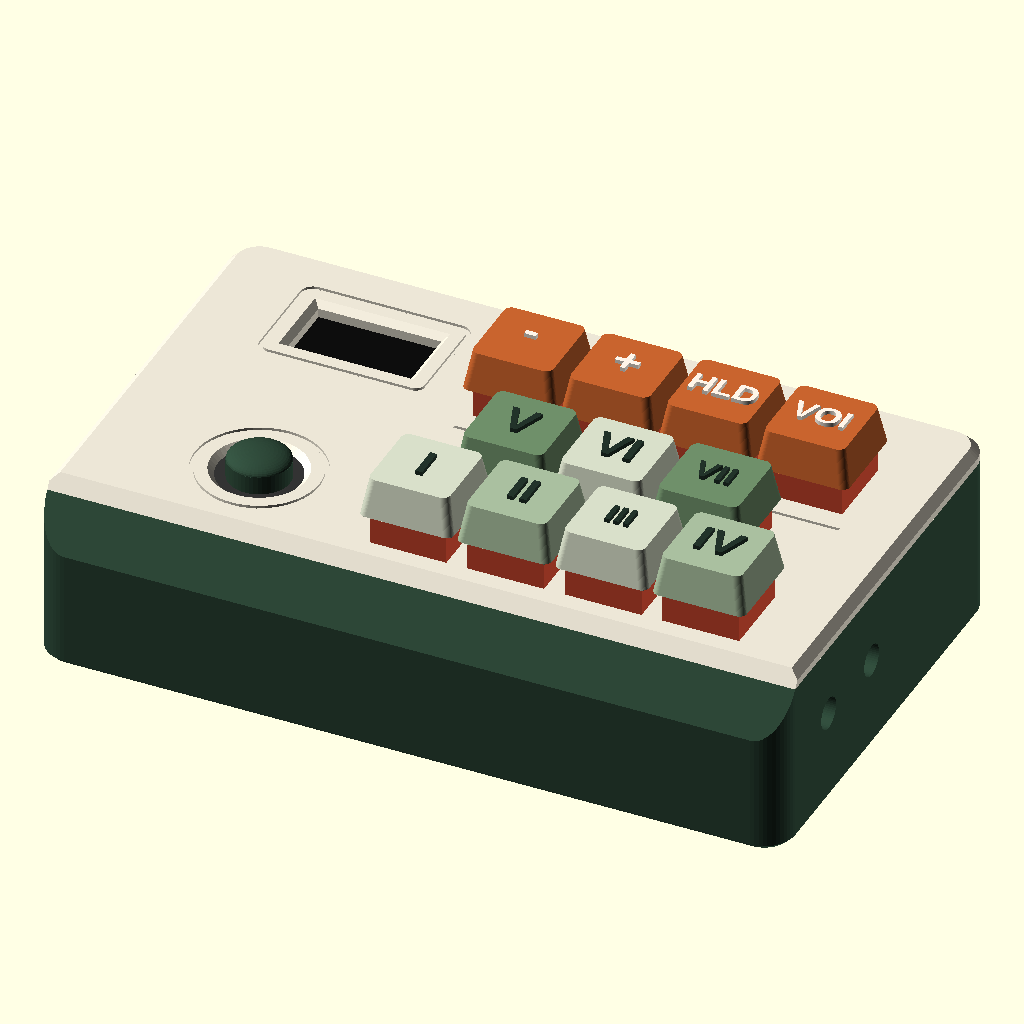
Cell 1 — every parameter at its default value.
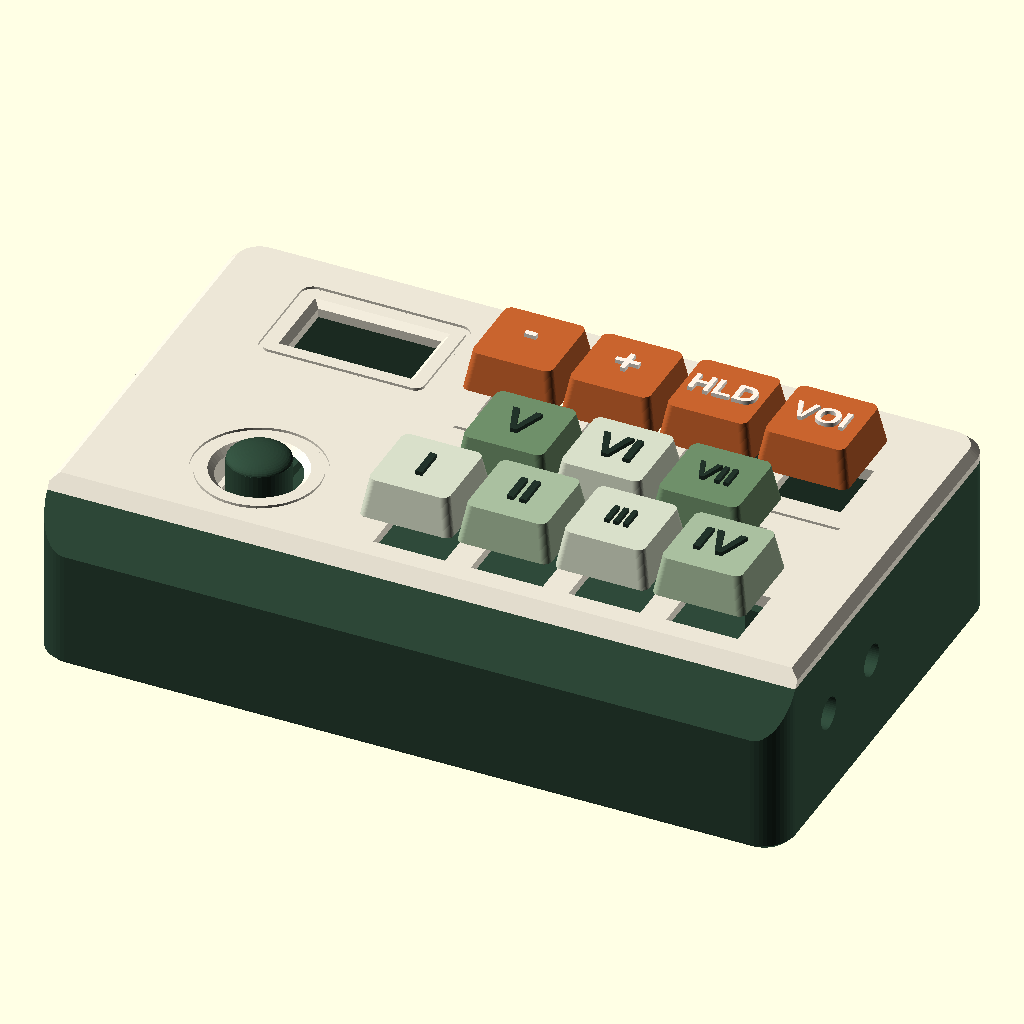
Cell 2: the same model with show_ghosts = false.
All cells are drawn from the same view direction (rotation 55°, 0°, 25°, orthographic, colour scheme Cornfield), but the view is re-fitted for each cell, so position and scale can differ between cells as well as the parameter.
Source of the model, case/tolhuin_case_v3.scad:
// =====================================================================================
//  TOLHUIN CHORD — Carcasa v3 (ESP32-S3 DevKit tamaño completo)
// -------------------------------------------------------------------------------------
//  Qué cambia respecto del prototipo anterior (tolhuin_case.scad, 24-ago):
//   * NADA se pega con hot-glue. Cada pieza tiene su soporte mecánico:
//       - Botones: switches mecánicos MX (o Kailh Choc) que se ENCASTRAN a presión en
//         el panel (placa de 1.5 mm). Se cablean directo a los GPIO, sin PCB.
//       - OLED y joystick: rieles con ranura colgando del panel (la placa entra
//         deslizando y queda trabada por un resalte).
//       - Placa principal: perfboard 5x7 cm atornillada (M2) a 4 parantes del piso.
//         La DevKitC-1 va enchufada en tiras de headers hembra sobre esa perfboard.
//       - TP4056 y buck-boost: guías con ranura en el piso (entran deslizando).
//       - Batería: bahía con paredes bajas (+ cinta doble faz o velcro si hace falta).
//   * Tamaño pensado para la DevKit S3 completa (63 x 27 mm con antena, medida real).
//   * Tornillos ocultos: 4 x M3 entran por ABAJO y roscan en columnas del panel.
//   * Chequeos automáticos (assert) de choques en altura entre switches, placa,
//     joystick y batería: si cambiás una medida y algo choca, OpenSCAD avisa.
//
//  Ejes: X = ancho (derecha +), Y = profundidad (+Y = fondo, lejos del músico),
//  Z = alto. Todas las medidas en mm. Las marcadas "MEDIR" hay que confirmarlas con
//  calibre antes de imprimir.
//
//  Exportar cada pieza cambiando `part` (o con -D part="top" desde la consola).
// =====================================================================================

part = "assembled";  // "assembled" | "exploded" | "top" | "bottom" | "caps_chord" | "caps_fn"
                     // | "caps_T" | "caps_S" | "caps_D" | "cap_joy" | "test_keys"
btn  = "mx";         // "mx" (Cherry MX y clones: Gateron, Outemu...) | "choc" (Kailh Choc v1, perfil bajo)
show_ghosts = true;  // en "assembled"/"exploded": dibuja componentes de referencia
theme       = "bosque";   // paleta (solo afecta el render; al imprimir = color de filamento):
                          // "bosque" | "glaciar" | "noche" | "lenga" | "mar" | "clasico"
chord_color = "funcion";  // "funcion": grados coloreados por función armónica
                          //   T (I, iii, vi) · S (ii, IV) · D (V, vii°) — vale en mayor y en menor
                          // "uniforme": los 7 grados del mismo color
deco        = true;       // grabados finos en el panel: marco del OLED, aro del joystick,
                          // línea que separa función/acordes (se pueden rellenar con fibra)
$fn = 48;

// ---------------------------------------------------------------- Envolvente
W        = 146;    // ancho exterior
D        = 88;     // profundidad exterior
wall     = 2.4;
floor_th = 2.4;
panel_th = 3.0;    // panel superior (en los switches queda la placa de sw_plate)
int_h    = btn == "mx" ? 30 : 25;  // alto interior (piso -> cara inferior del panel)
outer_r  = 6;      // radio de las esquinas verticales
top_cham = 1.6;    // chaflán del borde superior del panel (más amable para la muñeca)
front_bevel = [8, 12]; // bisel del borde frontal superior [hondo en Y, alto en Z] (mm).
                       // Baja la altura donde apoya la muñeca. [0, 0] = sin bisel.
tilt     = 0;      // inclinación con cuña bajo el piso (grados). 0 = caja plana.
                   // Se logra con una CUÑA maciza bajo el piso: el interior no cambia.
bot_cham = tilt > 0 ? 0 : 1.0;  // chaflán del borde inferior (sin cuña)
fit      = 0.3;    // holgura general entre piezas impresas

// ---------------------------------------------------------------- Unión panel <-> base
post_inset  = 7;     // centro de la columna desde el borde exterior
post_d      = 8;
post_pilot  = 2.5;   // M3 autorroscante en plástico (2.5). Para inserto térmico M3: 4.0
pilot_depth = 12;
foot_h      = 3.6;   // pedestal en el piso bajo cada columna (aloja la cabeza del tornillo)
screw_d     = 3.4;
screw_head  = 6.4;
screw_head_h= 3.2;   // -> tornillo M3 x 12
lip_h       = 3;     // pestaña de registro del panel (entra dentro de las paredes)
lip_th      = 1.6;

// ---------------------------------------------------------------- Switches
sw_cut    = btn == "mx" ? 14.0 : 13.8;  // agujero cuadrado de encastre
sw_plate  = btn == "mx" ? 1.5  : 1.3;   // espesor donde trabajan los clips
sw_pocket = btn == "mx" ? 15.4 : 15.2;  // vaciado por debajo (espacio para los clips)
pitch     = btn == "mx" ? 19.05 : 18.0; // paso entre teclas
// desde la cara superior de la placa hasta la punta de los pines (+ soldadura/cable)
sw_below  = btn == "mx" ? 5.0 + 3.3 + 1.5 : 2.2 + 3.0 + 1.5;

// ---------------------------------------------------------------- Layout del panel
key_x0 = 52;                               // centro de la tecla de más a la derecha
lo_y   = -25;                              // fila inferior de acordes (I..IV)
hi_y   = lo_y + pitch;                     // fila superior de acordes (V..VII)
fn_y   = hi_y + pitch + 5;                 // fila de función (separada 5 mm más)
lo_x   = [for (i = [3:-1:0]) key_x0 - i*pitch];
hi_x   = [for (i = [2:-1:0]) key_x0 - pitch/2 - i*pitch];
fn_x   = lo_x;
lo_lbl = ["I", "II", "III", "IV"];
hi_lbl = ["V", "VI", "VII"];
fn_lbl = ["-", "+", "HLD", "VOI"];        // NAV- (GPIO11) · NAV+ (12) · HOLD (18) · VOICING (7)

col_x  = -40;                              // columna izquierda: OLED (fondo) + joystick (frente)

// ---------------------------------------------------------------- OLED 0.96" SSD1306
oled_pos      = [col_x, 24];
oled_pcb      = [26, 26];    // medida real (prototipo anterior, calibre)
oled_pcb_th   = 1.2;         // MEDIR
oled_glass_th = 1.6;         // MEDIR: vidrio + cinta, sobre la PCB
oled_win      = [24, 13];    // ventana visible (área activa 21.7 x 10.9 + tolerancia)
oled_win_off  = [0, 0];      // MEDIR: corrimiento del área activa respecto del centro de la PCB
oled_rail_w   = 2.0;
oled_bite     = 0.9;         // cuánto pisa el riel el borde de la PCB (no tocar el vidrio)
oled_open_dir = 1;           // lado abierto de los rieles: +1 derecha (por la izquierda choca con la pestaña del panel)

// ---------------------------------------------------------------- Pantalla alternativa: TFT 1.54" 240x240
// ⚠️ CONCEPTO (render). Es un TFT color IPS con controlador ST7789 por SPI, no un OLED:
// cambia el cableado (SCK/MOSI/DC/CS/RST/BL) y la librería gráfica del firmware.
display  = "oled096";        // "oled096" (actual) | "tft154" (concepto)
tft_pos  = [-38, 21];        // centro de la PCB
tft_pcb  = [39, 31.5];       // MEDIR: PCB típica (X con el header de pines a la derecha, +X)
tft_glass= [33.5, 31.5];     // MEDIR: vidrio, pegado al lado opuesto al header
tft_th   = 4.2;              // MEDIR: vidrio + backlight + PCB
tft_win  = [28.6, 28.6];     // área activa 27.7 x 27.7 + tolerancia
tft_glass_dx = -(tft_pcb[0] - tft_glass[0]) / 2;   // el vidrio queda corrido hacia -X
TFT = display == "tft154";
disp_win   = TFT ? tft_win : oled_win;
disp_win_c = TFT ? [tft_pos[0] + tft_glass_dx, tft_pos[1]] : [oled_pos[0] + oled_win_off[0], oled_pos[1] + oled_win_off[1]];

// ---------------------------------------------------------------- Joystick HW-504
joy_pos       = [col_x, -20];  // eje del stick en el panel
joy_pcb       = [26, 33];      // medida real (calibre, confirmada)
joy_pcb_th    = 1.6;
joy_under     = 3.0;           // patas de los potes / soldaduras por debajo de la PCB
joy_stick_dy  = 3.5;           // MEDIR: el eje está corrido hacia el frente (lejos del header)
joy_shaft_top = 13;            // medida real: cara superior de la PCB -> punta del eje SIN capuchón
joy_shaft_out = 0.5;           // cuánto asoma la punta del eje sobre el panel
joy_hole_d    = 16;            // agujero del panel (deja inclinar el eje)
joy_skin      = 1.2;           // el panel se adelgaza alrededor del joystick (el eje es corto)
joy_pocket_d  = 22;            // vaciado por debajo del panel (aire para la cúpula del joystick)
joy_rail_w    = 2.0;
joy_bite      = 1.2;
joy_drop      = joy_shaft_top - panel_th - joy_shaft_out; // cara inf. del panel -> cara sup. PCB
// capuchón impreso (reemplaza al de fábrica)
joy_shaft_d   = 6.0;           // MEDIR: diámetro de la punta del eje
joy_shaft_clr = 0.25;
joy_cap_d     = 12;
joy_cap_h     = 7;

// ---------------------------------------------------------------- Placa principal (piso)
perf      = [50, 70];   // perfboard 5x7 cm (X, Y)
perf_th   = 1.6;
perf_hole = 2.5;        // MEDIR: centro de los agujeros de esquina desde cada borde
perf_so_h = 3;          // parantes
perf_pos  = [12, D/2 - wall - 1.0 - perf[1]/2];
hdr_h     = 8.5;        // tira de headers hembra 2.54 mm
dk        = [27, 63];   // DevKit real: 27 x 50 mm + antena = 63 mm (calibre, usuario)
dk_th     = 1.6;
dk_comp   = 3.3;        // altura del módulo WROOM sobre la PCB
dk_x      = 1;          // centro X de la DevKit (USB-C hacia la pared trasera)
dk_usb_overhang = 1.0;  // cuánto sobresalen los USB-C del borde de la PCB
dk_usb_slot = [26, 8];  // ranura para los 2 USB-C (deja pasar las fichas)

// ---------------------------------------------------------------- Energía
bat      = [30, 40, 8];     // LiPo 803040 (~1000 mAh). Cambiá por la tuya.
bat_pos  = [-45, -18];      // DEBAJO del joystick (el joystick queda bien alto)
bat_wall_h = 4;
tp       = [17, 28];        // módulo TP4056 USB-C (micro-USB: 17 x 26)
tp_pos   = [50, D/2 - wall - 0.5 - tp[1]/2];  // USB contra la pared trasera
tp_usb   = [11, 6];
bb       = [18, 24];        // buck-boost 3.3 V (genérico). MEDIR el tuyo.
bb_pos   = [-45, 22];       // atrás a la izquierda, debajo del OLED
mod_z    = 2.0;             // altura de la ranura de las guías sobre el piso

// ---------------------------------------------------------------- Pared derecha
jack_y = -6;   jack_d = 6.2;   // jack 3.5 mm de panel (tipo PJ-392, rosca M6)
pwr_y  = -24;  pwr_d  = 6.2;   // mini-toggle MTS-101/102 (rosca M6). MEDIR
side_z = 16;                   // altura de ambos sobre el piso interior

// ---------------------------------------------------------------- Marca
brand_txt = "TOLHUIN CHORD";
brand_sz  = 4.5;
url_txt   = "estuariolabs.com.ar";
engrave   = 0.6;

// ---------------------------------------------------------------- Teclas (keycaps)
label_font  = "Liberation Sans:style=Bold";
label_h     = 0.8;
cap_mx      = [18.2, 15.6, 7.5]; // base, tope, alto
cap_mx_wall = 1.2;
cap_mx_roof = 1.6;
mx_cross    = [4.15, 1.35];      // cruz del vástago MX (+ tolerancia de impresión)
mx_cross_d  = 4.0;
cap_choc    = [17.5, 16.5, 3.2]; // ancho, prof, alto
choc_prong  = [1.25, 3.0, 3.0];  // patitas Choc v1 (X, Y, largo)
choc_prong_dx = 5.7;

// ---------------------------------------------------------------- Derivados
PZ  = floor_th + int_h;          // z de la cara inferior del panel
PT  = PZ + panel_th;             // z de la cara superior del panel
IW2 = W/2 - wall;  ID2 = D/2 - wall;
BEV = front_bevel[0] > 0 && front_bevel[1] > 0;
// con bisel, las columnas delanteras se corren hacia atrás para no cruzar la pared inclinada
post_inset_f = BEV ? 14 : post_inset;
posts = [for (sx = [-1, 1]) for (sy = [-1, 1])
            [sx*(W/2 - post_inset), sy > 0 ? D/2 - post_inset : -(D/2 - post_inset_f)]];
dk_pos = [dk_x, ID2 - dk_usb_overhang - 0.5 - dk[1]/2];
// [x, y, leyenda, grupo (0 acorde / 1 función), grado 0..6 (-1 = función)]
keys = concat(
    [for (i = [0:3]) [lo_x[i], lo_y, lo_lbl[i], 0, i]],
    [for (i = [0:2]) [hi_x[i], hi_y, hi_lbl[i], 0, 4 + i]],
    [for (i = [0:3]) [fn_x[i], fn_y, fn_lbl[i], 1, -1]]);
// función armónica de cada grado: 0 = T (I iii vi), 1 = S (ii IV), 2 = D (V vii°)
deg_fn = [0, 1, 0, 1, 2, 0, 2];

// ---------------------------------------------------------------- Paletas
// [base, panel, [acorde T, S, D], función, joystick, leyenda acordes, leyenda función]
// Colores elegidos para que existan como filamento PLA/PETG común.
themes = [
  ["bosque",  "#2F4A3A", "#ECE6D6", ["#D8DFC9", "#A9BF9F", "#6F8F6A"], "#C8642E", "#2F4A3A", "#22332A", "#FFF4E8"],
  ["glaciar", "#E4EAED", "#F7F8F8", ["#CFE0EA", "#94BCD2", "#4F86A8"], "#24506E", "#2B2F33", "#1F3340", "#F2F7FA"],
  ["noche",   "#2A2C30", "#1C1D20", ["#E3E5E8", "#B5B9C0", "#868C96"], "#F0B23C", "#F0B23C", "#1C1D20", "#1C1D20"],
  ["lenga",   "#7A5A3E", "#EFE7D8", ["#EADCC2", "#D4B48A", "#A97E52"], "#B23A2A", "#3A2A1E", "#3A2A1E", "#FBEDE6"],
  ["mar",     "#1F4E5A", "#F2EFE8", ["#F4E3C3", "#E9C98F", "#C99A5B"], "#E07A5F", "#1F4E5A", "#1F4E5A", "#FFF6F1"],
  ["clasico", "#F2F2F2", "#F2F2F2", ["#C9C9C9", "#C9C9C9", "#C9C9C9"], "#FF8C42", "#262628", "#3A3A3A", "#3A3A3A"]];
TH = themes[max(0, search([theme], themes)[0])];
function chord_col(deg) = chord_color == "funcion" ? TH[3][deg_fn[deg]] : TH[3][0];
joy_pcb_c = [joy_pos[0], joy_pos[1] + joy_stick_dy];

// ---------------------------------------------------------------- Chequeos de choque
dk_top    = floor_th + perf_so_h + perf_th + hdr_h + dk_th + dk_comp;
sw_bottom = PT - sw_below;
joy_bot   = PZ - joy_drop - joy_pcb_th - joy_under;
bat_top   = floor_th + bat[2];
echo(str("Medidas exteriores: ", W, " x ", D, " x ", PT, " mm (sin teclas)",
          tilt > 0 ? str(" + cuña de ", tilt, "°: frente ", PT, " mm, fondo ", PT + D*tan(tilt), " mm") : ""));
echo(str("Aire DevKit <-> pines de los switches: ", sw_bottom - dk_top, " mm"));
echo(str("Altura del borde frontal (apoyo de muñeca): ", BEV ? PT - front_bevel[1] : PT, " mm"));
echo(str("Altura hasta la superficie de las teclas: ", PT + (btn == "mx" ? 6.4 + cap_mx[2] : 3.0 + cap_choc[2]), " mm"));
echo(str("Aire batería <-> joystick: ", joy_bot - bat_top, " mm"));
assert(sw_bottom - dk_top >= 2.5, "La DevKit choca con los pines de los switches: subí int_h");
assert(joy_bot - bat_top >= 1.5, "El joystick choca con la batería: bajá bat[2] o subí int_h");
for (k = keys) for (p = posts)
    assert(max(abs(k[0]-p[0]), abs(k[1]-p[1])) - sw_pocket/2 - post_d/2 >= 1.0,
           str("La tecla ", k[2], " choca con una columna de tornillo"));
assert(abs(oled_pos[0]) + oled_pcb[0]/2 + 2 < IW2, "OLED fuera del interior");

// =====================================================================================
//  HELPERS
// =====================================================================================
module rsq(w, h, r) {
    r2 = max(0.01, min(r, w/2 - 0.01, h/2 - 0.01));
    hull() for (sx = [-1, 1]) for (sy = [-1, 1])
        translate([sx*(w/2 - r2), sy*(h/2 - r2)]) circle(r = r2);
}
function label_size(w, s) = min(w*0.42, w*0.62 / max(1, len(s)*0.68));

// =====================================================================================
//  PANEL SUPERIOR
// =====================================================================================
module panel_slab() {
    translate([0, 0, PZ]) hull() {
        linear_extrude(0.01) rsq(W, D, outer_r);
        translate([0, 0, panel_th - top_cham]) linear_extrude(0.01) rsq(W, D, outer_r);
        translate([0, 0, panel_th - 0.01]) linear_extrude(0.01) rsq(W - 2*top_cham, D - 2*top_cham, outer_r - top_cham);
    }
}
module panel_lip() {
    o = [W - 2*wall - 2*fit, D - 2*wall - 2*fit];
    translate([0, 0, PZ - lip_h]) linear_extrude(lip_h + 0.01) difference() {
        rsq(o[0], o[1], outer_r - wall - fit);
        rsq(o[0] - 2*lip_th, o[1] - 2*lip_th, outer_r - wall - fit - lip_th);
    }
}
module panel_posts() {
    z0 = floor_th + foot_h + 0.2;
    for (p = posts) translate([p[0], p[1], z0]) cylinder(d = post_d, h = PZ - z0 + 0.01);
}
module panel_post_pilots() {
    z0 = floor_th + foot_h + 0.2;
    for (p = posts) translate([p[0], p[1], z0 - 0.1]) cylinder(d = post_pilot, h = pilot_depth);
}
module key_cutouts() {
    for (k = keys) translate([k[0], k[1], 0]) {
        translate([0, 0, PZ - 1]) linear_extrude(panel_th + 2) square(sw_cut, center = true);
        translate([0, 0, PZ - 1]) linear_extrude(1 + panel_th - sw_plate) square(sw_pocket, center = true);
    }
}
// Rieles con ranura que cuelgan del panel. La PCB entra deslizando por el extremo
// abierto (-dir) y frena contra el extremo cerrado. Un resalte de 0.35 mm la traba.
//  c = centro, pcb = [a lo largo del riel, entre rieles], z_top = cara superior PCB
module slide_rails(c, along, across, pcb_th, z_top, rail_w, bite, axis) {
    L   = along + 2*fit + 1.5 + 1.5;   // + tope (1.5) + prolongación con el resalte (1.5)
    zg0 = z_top - pcb_th - fit;        // piso de la ranura
    zb  = zg0 - 1.2;                   // fondo del riel (labio inferior)
    e   = across/2 + fit;              // borde de la PCB (+holgura)
    rot = axis == "x" ? 0 : axis == "-x" ? 180 : 90;
    translate([c[0], c[1], 0]) rotate([0, 0, rot]) {
        for (s = [-1, 1]) difference() {
            // riel completo (desde el panel hacia abajo)
            translate([-along/2 - fit - 1.5, s > 0 ? e - bite : -e - rail_w, zb])
                cube([L, bite + rail_w, PZ - zb + 0.01]);
            // ranura (abierta en -X, cerrada en +X)
            translate([-along/2 - fit - 2.5, s > 0 ? e - bite - 0.1 : -e - 0.01, zg0])
                cube([along + 2*fit + 2.5, bite + 0.11, pcb_th + fit]);
            // vaciar lo que queda por encima de la ranura del lado interior
            // (deja libre la cara superior de la PCB salvo la franja `bite`)
        }
        // resalte de traba a la entrada
        for (s = [-1, 1])
            translate([-along/2 - fit - 1.3, s > 0 ? e - bite : -e, zg0 - 0.01])
                cube([1.0, bite, 0.35]);
    }
}
module oled_window() {
    c = disp_win_c;
    translate([c[0], c[1], PZ - 1]) linear_extrude(panel_th + 2) square(disp_win, center = true);
    // bisel superior para ver la pantalla en ángulo
    translate([c[0], c[1], 0]) hull() {
        translate([0, 0, PT - 1.2]) linear_extrude(0.01) square(disp_win, center = true);
        translate([0, 0, PT + 0.01]) linear_extrude(0.01) square([disp_win[0] + 2.4, disp_win[1] + 2.4], center = true);
    }
}
module joy_hole() {
    translate([joy_pos[0], joy_pos[1], PZ - 1]) cylinder(d = joy_pocket_d, h = 1 + panel_th - joy_skin);
    translate([joy_pos[0], joy_pos[1], PZ - 1]) cylinder(d = joy_hole_d, h = panel_th + 2);
    translate([joy_pos[0], joy_pos[1], PT - 1.2]) cylinder(d1 = joy_hole_d, d2 = joy_hole_d + 2.4, h = 1.21);
}
// Grabados decorativos (0.5 mm, ancho de 2 pasadas de boquilla 0.4)
deco_w = 0.8;  deco_d = 0.5;
module deco_engrave() if (deco) {
    c = disp_win_c;
    translate([0, 0, PT - deco_d]) linear_extrude(deco_d + 1) {
        // marco del OLED
        translate(c) difference() {
            rsq(disp_win[0] + 9, disp_win[1] + 9, 2.5);
            rsq(disp_win[0] + 9 - 2*deco_w, disp_win[1] + 9 - 2*deco_w, 2.5 - deco_w);
        }
        // aro del joystick
        translate(joy_pos) difference() {
            circle(d = joy_hole_d + 9);
            circle(d = joy_hole_d + 9 - 2*deco_w);
        }
        // línea entre la fila de función y los acordes
        translate([(fn_x[0] + fn_x[3])/2, (fn_y + hi_y)/2]) square([fn_x[3] - fn_x[0] + 18, deco_w], center = true);
    }
}
module brand_engrave() {
    translate([(fn_x[0] + fn_x[3])/2, (fn_y + 9.5 + D/2)/2, PT - engrave])
        linear_extrude(engrave + 1)
            text(brand_txt, size = brand_sz, halign = "center", valign = "center", font = label_font);
}
// ---- Bisel frontal: prisma que se quita (bev_cut) y franja de pared inclinada (bev_wall)
module bev_prism(off = 0) if (BEV) {
    cy = front_bevel[0];  cz = front_bevel[1];
    L  = sqrt(cy*cy + cz*cz);
    n  = [cz/L, -cy/L];               // normal hacia el interior (+Y, -Z)
    k  = cz/cy;
    translate([0, off*n[0], off*n[1]]) rotate([90, 0, 90]) linear_extrude(W + 2, center = true)
        polygon([[-D/2 - 1, PT - cz - k], [-D/2 + cy + 1, PT + k], [-D/2 + cy + 1, PT + 20], [-D/2 - 1, PT + 20]]);
}
module bev_wall() if (BEV) intersection() {
    difference() { bev_prism(wall); bev_prism(0); }
    linear_extrude(PZ) rsq(W, D, outer_r);
}
// Marco que ubica el TFT contra el panel (concepto: la retención final depende del
// módulo real — agujeros de montaje si los trae, o una placa de presión atornillada)
module tft_frame() {
    o = [tft_pcb[0] + 2*fit + 3.2, tft_pcb[1] + 2*fit + 3.2];
    translate([tft_pos[0], tft_pos[1], PZ - tft_th - 0.5]) linear_extrude(tft_th + 0.51) difference() {
        square(o, center = true);
        square([tft_pcb[0] + 2*fit, tft_pcb[1] + 2*fit], center = true);
        translate([o[0]/2, 0]) square([6, tft_pcb[1] - 6], center = true);   // salida de cables (header)
    }
}
module tft_ghost() {
    translate([tft_pos[0], tft_pos[1], PZ - tft_th]) {
        color([0.1, 0.25, 0.15]) translate([0, 0, 0]) linear_extrude(1.6) square(tft_pcb, center = true);
        color([0.08, 0.08, 0.09]) translate([tft_glass_dx, 0, 1.6]) linear_extrude(tft_th - 1.6) square(tft_glass, center = true);
    }
}
// "pantalla encendida" ilustrativa: mock de la UI en el área visible (solo render)
module tft_ui() {
    c = disp_win_c;  a = 27.7;
    translate([c[0], c[1], PT - panel_th + 0.02]) {
        color([0.04, 0.05, 0.08]) linear_extrude(0.01) square([a, a], center = true);
        color([0.96, 0.94, 0.88]) translate([0, 5.5, 0.01]) linear_extrude(0.01)
            text("Cmaj7", size = 5.2, halign = "center", valign = "center", font = label_font);
        color([0.55, 0.75, 0.55]) translate([0, -1.2, 0.01]) linear_extrude(0.01)
            text("I · C IONIAN", size = 2.1, halign = "center", valign = "center", font = label_font);
        for (i = [0:6]) color(i == 0 ? [0.93, 0.48, 0.2] : [0.3, 0.33, 0.38])
            translate([-a/2 + 2.2 + i*3.6, -6.5, 0.01]) linear_extrude(0.01) square([3, 2.6]);
        color([0.93, 0.48, 0.2]) for (i = [0:59])
            translate([-a/2 + 1.5 + i*(a - 3)/60, -10.5 + 1.6*sin(i*24)*(1 - abs(i - 30)/34), 0.01])
                linear_extrude(0.01) square([(a - 3)/60 + 0.05, 0.5], center = true);
    }
}
module top_panel() {
    difference() {
        union() {
            panel_slab();
            panel_lip();
            panel_posts();
            // OLED: rieles en Y, la placa entra por la derecha (+X), ANTES de poner los switches
            if (TFT) tft_frame();
            else slide_rails(oled_pos, oled_pcb[0], oled_pcb[1], oled_pcb_th,
                        PZ - oled_glass_th - 0.2, oled_rail_w, oled_bite, oled_open_dir < 0 ? "x" : "-x");
            // Joystick: rieles en X, la placa entra por el frente (-Y), header al fondo
            slide_rails(joy_pcb_c, joy_pcb[1], joy_pcb[0], joy_pcb_th,
                        PZ - joy_drop, joy_rail_w, joy_bite, "y");
        }
        key_cutouts();
        oled_window();
        joy_hole();
        panel_post_pilots();
        brand_engrave();
        deco_engrave();
        bev_prism(0);
        // debajo del panel, nada invade la pared inclinada de la base
        intersection() { bev_prism(wall + 0.3); translate([-W, -D, -1]) cube([2*W, 2*D, PZ + 1]); }
    }
}

// =====================================================================================
//  BASE (BANDEJA)
// =====================================================================================
module tray_outer() {
    hull() {
        linear_extrude(0.01) rsq(W - 2*bot_cham, D - 2*bot_cham, outer_r - bot_cham);
        translate([0, 0, bot_cham]) linear_extrude(0.01) rsq(W, D, outer_r);
    }
    translate([0, 0, bot_cham]) linear_extrude(PZ - bot_cham) rsq(W, D, outer_r);
}
module standoff(h, d, pilot) difference() {
    cylinder(d = d, h = h);
    translate([0, 0, 1]) cylinder(d = pilot, h = h);
}
// Guía para módulos chicos: 2 rieles con ranura; la placa entra deslizando en Y
module module_guide(c, sz) {
    e = sz[0]/2 + fit;
    translate([c[0], c[1], floor_th]) for (s = [-1, 1]) difference() {
        translate([s > 0 ? e - 1.0 : -e - 1.8, -sz[1]/2, 0]) cube([2.8, sz[1], mod_z + 1.6 + fit + 1.2]);
        translate([s > 0 ? e - 1.1 : -e - 0.01, -sz[1]/2 - 1, mod_z]) cube([1.11, sz[1] + 2, 1.6 + fit]);
    }
}
module battery_bay() {
    o = [bat[0] + 2*fit + 3.2, bat[1] + 2*fit + 3.2];
    translate([bat_pos[0], bat_pos[1], floor_th]) linear_extrude(bat_wall_h) difference() {
        rsq(o[0], o[1], 2);
        rsq(bat[0] + 2*fit, bat[1] + 2*fit, 1);
        // cortes en las paredes para sacar los cables y pasar una cinta/velcro
        square([o[0] + 1, 12], center = true);
        square([10, o[1] + 1], center = true);
    }
}
module rear_slot(x, z, sz) {
    translate([x, D/2 - wall/2, z]) rotate([90, 0, 0])
        linear_extrude(wall + 2, center = true) rsq(sz[0], sz[1], min(2, sz[1]/2));
}
module right_hole(y, z, d) {
    translate([W/2 - wall/2, y, z]) rotate([0, 90, 0]) cylinder(d = d, h = wall + 2, center = true);
}
// z (marco de la caja) de la cara inferior inclinada, en función de y
function wz(y) = -(y + D/2) * tan(tilt);
// apoya un objeto sobre la cara inferior inclinada, perpendicular a ella
module on_wedge(x, y) translate([x, y, wz(y)]) rotate([-tilt, 0, 0]) children();
module base_wedge() if (tilt > 0) {
    h = D * tan(tilt);
    intersection() {
        translate([0, 0, -h - 1]) linear_extrude(h + 1.01) rsq(W, D, outer_r);
        translate([0, -D/2, 0]) rotate([-tilt, 0, 0]) translate([-W, 0, 0]) cube([2*W, 2*D, 60]);
    }
}
// todo el equipo apoyado en la mesa (gira sobre el borde inferior delantero)
module tilted() {
    if (tilt > 0) translate([0, -D/2, 0]) rotate([tilt, 0, 0]) translate([0, D/2, 0]) children();
    else children();
}
module bottom_tray() {
    usb_z = floor_th + perf_so_h + perf_th + hdr_h + dk_th + 1.6;
    tp_z  = floor_th + mod_z + 1.6 + 1.6;
    difference() {
        union() {
            difference() {
                tray_outer();
                translate([0, 0, floor_th]) linear_extrude(int_h + 1)
                    rsq(W - 2*wall, D - 2*wall, outer_r - wall);
            }
            for (p = posts) translate([p[0], p[1], 0]) cylinder(d = post_d + 1, h = floor_th + foot_h);
            for (sx = [-1, 1]) for (sy = [-1, 1])
                translate([perf_pos[0] + sx*(perf[0]/2 - perf_hole), perf_pos[1] + sy*(perf[1]/2 - perf_hole), floor_th - 0.01])
                    standoff(perf_so_h + 0.01, 5, 1.8);
            module_guide(tp_pos, tp);
            module_guide(bb_pos, bb);
            battery_bay();
            base_wedge();
            bev_wall();
        }
        bev_prism(0);
        // tornillos M3 desde abajo
        for (p = posts) translate([p[0], p[1], 0]) {
            translate([0, 0, -1]) cylinder(d = screw_d, h = floor_th + foot_h + 2);
            translate([0, 0, -1]) cylinder(d = screw_head, h = screw_head_h + 1);
            // con cuña: el alojamiento de la cabeza atraviesa la cuña hasta el mismo asiento
            if (tilt > 0) translate([0, 0, wz(p[1]) - 1]) cylinder(d = screw_head, h = -wz(p[1]) + screw_head_h + 1);
        }
        rear_slot(dk_pos[0], usb_z, dk_usb_slot);
        rear_slot(tp_pos[0], tp_z, tp_usb);
        right_hole(jack_y, floor_th + side_z, jack_d);
        right_hole(pwr_y,  floor_th + side_z, pwr_d);
        // alojamientos para patitas de goma (10 mm)
        for (sx = [-1, 1]) for (sy = [-1, 1])
            on_wedge(sx*(W/2 - 16), sy*(D/2 - 14)) translate([0, 0, -0.01]) cylinder(d = 10.5, h = 0.8);
        // URL grabada abajo (espejada para que se lea al dar vuelta el equipo)
        on_wedge(0, 0) translate([0, 0, -0.01]) mirror([1, 0, 0]) linear_extrude(engrave + 0.01)
            text(url_txt, size = 5, halign = "center", valign = "center", font = label_font);
    }
}

// =====================================================================================
//  TECLAS (keycaps) y capuchón del joystick
// =====================================================================================
module keycap(lbl) { keycap_body(lbl); keycap_legend(lbl); }
// Leyenda en relieve (MX). Para que contraste: cambio de filamento en z = cap_mx[2]
// (pausa M600 en el slicer a esa altura) -> la leyenda sale en otro color.
module keycap_legend(lbl) if (btn == "mx")
    translate([0, 0, cap_mx[2] - 0.01]) linear_extrude(label_h)
        text(lbl, size = label_size(cap_mx[1], lbl), halign = "center", valign = "center", font = label_font);
module keycap_body(lbl) {
    if (btn == "mx") {
        b = cap_mx[0];  t = cap_mx[1];  h = cap_mx[2];
        difference() {
            hull() {
                linear_extrude(0.01) rsq(b, b, 1.5);
                translate([0, 0, h - 0.01]) linear_extrude(0.01) rsq(t, t, 1.5);
            }
            hull() {
                translate([0, 0, -0.01]) linear_extrude(0.01) rsq(b - 2*cap_mx_wall, b - 2*cap_mx_wall, 1);
                translate([0, 0, h - cap_mx_roof]) linear_extrude(0.01) rsq(t - 2*cap_mx_wall, t - 2*cap_mx_wall, 1);
            }
        }
        // vástago con cruz MX
        difference() {
            cylinder(d = 5.6, h = h - cap_mx_roof + 0.01);
            translate([0, 0, -0.01]) linear_extrude(mx_cross_d) {
                square([mx_cross[0], mx_cross[1]], center = true);
                square([mx_cross[1], mx_cross[0]], center = true);
            }
        }
    } else {
        // Choc: se imprime con el TOPE contra la cama; la leyenda va grabada.
        w = cap_choc[0];  d = cap_choc[1];  h = cap_choc[2];
        difference() {
            linear_extrude(h) rsq(w, d, 1.5);
            translate([0, 0, h - 0.6]) linear_extrude(1)
                text(lbl, size = label_size(w - 2, lbl), halign = "center", valign = "center", font = label_font);
        }
        for (s = [-1, 1]) translate([s*choc_prong_dx/2, 0, -choc_prong[2]/2 + 0.01])
            cube(choc_prong, center = true);
    }
}
// group: 0 acordes, 1 función; fsel: -1 todos, 0/1/2 = solo los grados T/S/D
module caps_plate(group, fsel = -1) {
    sel = [for (k = keys) if (k[3] == group && (fsel < 0 || deg_fn[k[4]] == fsel)) k];
    for (i = [0:len(sel) - 1])
        translate([(i % 4)*22, -floor(i/4)*22, btn == "mx" ? 0 : cap_choc[2]])
            rotate([btn == "mx" ? 0 : 180, 0, 0]) keycap(sel[i][2]);
}
module joystick_cap() difference() {
    union() {
        cylinder(d = joy_cap_d, h = joy_cap_h);
        translate([0, 0, joy_cap_h]) scale([1, 1, 2/(joy_cap_d/2)]) sphere(d = joy_cap_d);
    }
    translate([0, 0, -0.1]) cylinder(d = joy_shaft_d + 2*joy_shaft_clr, h = joy_cap_h - 1.5);
}

// =====================================================================================
//  COMPONENTES DE REFERENCIA (solo visual)
// =====================================================================================
module ghosts() {
    // perfboard + DevKit en headers
    color([0.2, 0.5, 0.25, 0.9]) translate([perf_pos[0], perf_pos[1], floor_th + perf_so_h + perf_th/2]) cube([perf[0], perf[1], perf_th], center = true);
    z_dk = floor_th + perf_so_h + perf_th + hdr_h;
    color([0.1, 0.1, 0.1]) for (s = [-1, 1]) translate([dk_pos[0] + s*(dk[0]/2 - 1.5), dk_pos[1], z_dk - hdr_h/2]) cube([2.5, dk[1] - 4, hdr_h], center = true);
    color([0.15, 0.15, 0.2]) translate([dk_pos[0], dk_pos[1], z_dk + dk_th/2]) cube([dk[0], dk[1], dk_th], center = true);
    color([0.75, 0.75, 0.78]) translate([dk_pos[0], dk_pos[1] - 12, z_dk + dk_th + dk_comp/2]) cube([18, 25.5, dk_comp], center = true);
    color([0.75, 0.75, 0.78]) for (s = [-1, 1]) translate([dk_pos[0] + s*6, ID2 - 3.5, z_dk + dk_th + 1.6]) cube([9, 7.5, 3.2], center = true);
    // PCM5102 + ADS1115 (sobre la perfboard, al lado de la DevKit)
    color([0.5, 0.2, 0.6]) translate([perf_pos[0] + 16, perf_pos[1] - 10, floor_th + perf_so_h + perf_th + 6]) cube([16, 32, 1.6], center = true);
    color([0.2, 0.3, 0.7]) translate([perf_pos[0] + 16, perf_pos[1] - 32, floor_th + perf_so_h + perf_th + 6]) cube([16, 10, 1.6], center = true);
    // batería, TP4056, buck-boost
    color([0.3, 0.45, 0.8]) translate([bat_pos[0], bat_pos[1], floor_th + bat[2]/2]) cube(bat, center = true);
    color([0.1, 0.35, 0.6]) translate([tp_pos[0], tp_pos[1], floor_th + mod_z + 0.8]) cube([tp[0], tp[1], 1.6], center = true);
    color([0.1, 0.35, 0.6]) translate([bb_pos[0], bb_pos[1], floor_th + mod_z + 0.8]) cube([bb[0], bb[1], 1.6], center = true);
}
module ghost_switches() {   // todo lo que cuelga del panel
    if (TFT) tft_ghost();
    // OLED y joystick
    if (!TFT) color([0.1, 0.2, 0.5]) translate([oled_pos[0], oled_pos[1], PZ - oled_glass_th - 0.2 - oled_pcb_th/2]) cube([oled_pcb[0], oled_pcb[1], oled_pcb_th], center = true);
    if (!TFT) color([0.05, 0.05, 0.05]) translate([oled_pos[0], oled_pos[1], PZ - 0.2 - oled_glass_th/2]) cube([oled_pcb[0], 19, oled_glass_th], center = true);
    color([0.1, 0.2, 0.5]) translate([joy_pcb_c[0], joy_pcb_c[1], PZ - joy_drop - joy_pcb_th/2]) cube([joy_pcb[0], joy_pcb[1], joy_pcb_th], center = true);
    color([0.2, 0.2, 0.2]) translate([joy_pos[0], joy_pos[1], PZ - joy_drop]) cylinder(d = 17, h = 11);
    color([0.6, 0.6, 0.6]) translate([joy_pos[0], joy_pos[1], PZ - joy_drop]) cylinder(d = joy_shaft_d, h = joy_shaft_top);
    for (k = keys) {
        color([0.25, 0.25, 0.25]) translate([k[0], k[1], PT - 5]) linear_extrude(5) square(btn == "mx" ? 13.9 : 13.7, center = true);
        color([0.85, 0.3, 0.2]) translate([k[0], k[1], PT]) linear_extrude(btn == "mx" ? 5.6 : 2.6) square(btn == "mx" ? 15 : 14.5, center = true);
    }
}
module ghost_jacks() {
    color([0.7, 0.7, 0.7]) for (y = [jack_y, pwr_y]) translate([IW2 - 12, y, floor_th + side_z]) rotate([0, 90, 0]) cylinder(d = 8, h = 12);
}
module placed_caps() {
    z = PT + (btn == "mx" ? 6.4 : 3.0);
    for (k = keys) translate([k[0], k[1], z]) {
        color(k[3] == 1 ? TH[4] : chord_col(k[4])) keycap_body(k[2]);
        color(k[3] == 1 ? TH[7] : TH[6]) keycap_legend(k[2]);
    }
}

// =====================================================================================
//  SELECCIÓN DE PIEZA
// =====================================================================================
col_base = TH[1];  col_panel = TH[2];
// ---- Controles del OLED (deben dar VACÍO) ----
oled_open = oled_open_dir;   // lado por donde entra la placa: -1 = izquierda, +1 = derecha
// piezas del módulo OLED: [origen, tamaño] relativas a oled_pos
function oled_parts(core) = let(zt = PZ - oled_glass_th - 0.2, t0 = core ? 0.4 : 0) [
    [[-oled_pcb[0]/2, -oled_pcb[1]/2, zt - oled_pcb_th + t0], [oled_pcb[0], oled_pcb[1], oled_pcb_th - t0]], // PCB
    [[-oled_pcb[0]/2, -19/2, zt], [oled_pcb[0], 19, oled_glass_th]],                                     // vidrio
    [[-10, -10, zt - oled_pcb_th - 1.5], [20, 20, 1.5]]];                                                // componentes atrás
module oled_body(core = false, dx = 0)
    for (q = oled_parts(core)) translate([oled_pos[0] + q[0][0], oled_pos[1] + q[0][1], q[0][2]]) cube(q[1]);
module oled_sweep(dx)   // recorrido de inserción, pieza por pieza
    for (q = oled_parts(true)) hull() for (d = [0, dx])
        translate([oled_pos[0] + q[0][0] + d, oled_pos[1] + q[0][1], q[0][2]]) cube(q[1]);
if (part == "top")          // listo para imprimir: cara superior contra la cama
    rotate([180, 0, 0]) translate([0, 0, -PT]) top_panel();
else if (part == "bottom")     tilted() bottom_tray();   // la cara inclinada contra la cama
else if (part == "caps_chord") caps_plate(0);
else if (part == "caps_fn")    caps_plate(1);
else if (part == "caps_T")     caps_plate(0, 0);   // I, iii, vi
else if (part == "caps_S")     caps_plate(0, 1);   // ii, IV
else if (part == "caps_D")     caps_plate(0, 2);   // V, vii°
else if (part == "cap_joy")    joystick_cap();
else if (part == "clash")      // control: debe dar VACÍO (panel y base no se pisan)
    intersection() { top_panel(); bottom_tray(); }
else if (part == "oled_view") {   // detalle: panel boca abajo con el OLED montado
    rotate([180, 0, 0]) translate([0, 0, -PT]) {
        color(col_panel) render() top_panel();
        color([0.1, 0.2, 0.5]) oled_body();
        color([0.95, 0.55, 0.2, 0.35]) oled_sweep(oled_open*(oled_pcb[0] + 4));
    }
}
else if (part == "tft_fit")   // concepto TFT: el módulo no debe pisar el panel (salvo el contacto plano)
    intersection() {
        translate([tft_pos[0], tft_pos[1], PZ - tft_th + 0.01]) linear_extrude(tft_th - 0.02) square(tft_pcb, center = true);
        top_panel();
    }
else if (part == "oled_fit")  intersection() { oled_body(); union() { top_panel(); bottom_tray(); } }
else if (part == "oled_path") intersection() {
    oled_sweep(oled_open*(oled_pcb[0] + 4));
    top_panel();
}
else if (part == "test_keys") {
    // recorte de prueba (1 hora de impresión): 2 agujeros de switch + espesores reales
    intersection() {
        rotate([180, 0, 0]) translate([0, 0, -PT]) top_panel();
        translate([lo_x[2] + pitch/2, -lo_y, 0]) cube([2*pitch + 6, pitch + 6, 20], center = true);
    }
}
else if (part == "exploded") tilted() {
    color(col_base) bottom_tray();
    if (show_ghosts) { ghosts(); ghost_jacks(); }
    translate([0, 0, 40]) {
        color(col_panel, 0.85) top_panel();
        if (show_ghosts) ghost_switches();
        placed_caps();
    }
}
else tilted() {
    // render(): el preview muestra las caras cortadas con el color real de cada pieza
    color(col_base) render() bottom_tray();
    color(col_panel) render() top_panel();
    if (show_ghosts) { ghosts(); ghost_jacks(); ghost_switches(); }
    if (TFT) tft_ui();
    placed_caps();
    translate([joy_pos[0], joy_pos[1], PZ - joy_drop + joy_shaft_top - (joy_cap_h - 1.5)])
        color(TH[5]) joystick_cap();
}
Customizer parameters (derived from the source; name, type, default, range or options):
part: string, default "assembled"
btn: string, default "mx"
show_ghosts: bool, default true
theme: string, default "bosque"
chord_color: string, default "funcion"
deco: bool, default true
W: number, default 146
D: number, default 88
wall: number, default 2.4
floor_th: number, default 2.4
panel_th: number, default 3
outer_r: number, default 6
top_cham: number, default 1.6
front_bevel: vector, default [8, 12]
tilt: number, default 0
fit: number, default 0.3
post_inset: number, default 7
post_d: number, default 8
post_pilot: number, default 2.5
pilot_depth: number, default 12
foot_h: number, default 3.6
screw_d: number, default 3.4
screw_head: number, default 6.4
screw_head_h: number, default 3.2
lip_h: number, default 3
lip_th: number, default 1.6
key_x0: number, default 52
lo_y: number, default -25
col_x: number, default -40
oled_pcb: vector, default [26, 26]
oled_pcb_th: number, default 1.2
oled_glass_th: number, default 1.6
oled_win: vector, default [24, 13]
oled_win_off: vector, default [0, 0]
oled_rail_w: number, default 2
oled_bite: number, default 0.9
oled_open_dir: number, default 1
display: string, default "oled096"
tft_pos: vector, default [-38, 21]
tft_pcb: vector, default [39, 31.5]
tft_glass: vector, default [33.5, 31.5]
tft_th: number, default 4.2
tft_win: vector, default [28.6, 28.6]
joy_pcb: vector, default [26, 33]
joy_pcb_th: number, default 1.6
joy_under: number, default 3
joy_stick_dy: number, default 3.5
joy_shaft_top: number, default 13
joy_shaft_out: number, default 0.5
joy_hole_d: number, default 16
joy_skin: number, default 1.2
joy_pocket_d: number, default 22
joy_rail_w: number, default 2
joy_bite: number, default 1.2
joy_shaft_d: number, default 6
joy_shaft_clr: number, default 0.25
joy_cap_d: number, default 12
joy_cap_h: number, default 7
perf: vector, default [50, 70]
perf_th: number, default 1.6
perf_hole: number, default 2.5
perf_so_h: number, default 3
hdr_h: number, default 8.5
dk: vector, default [27, 63]
